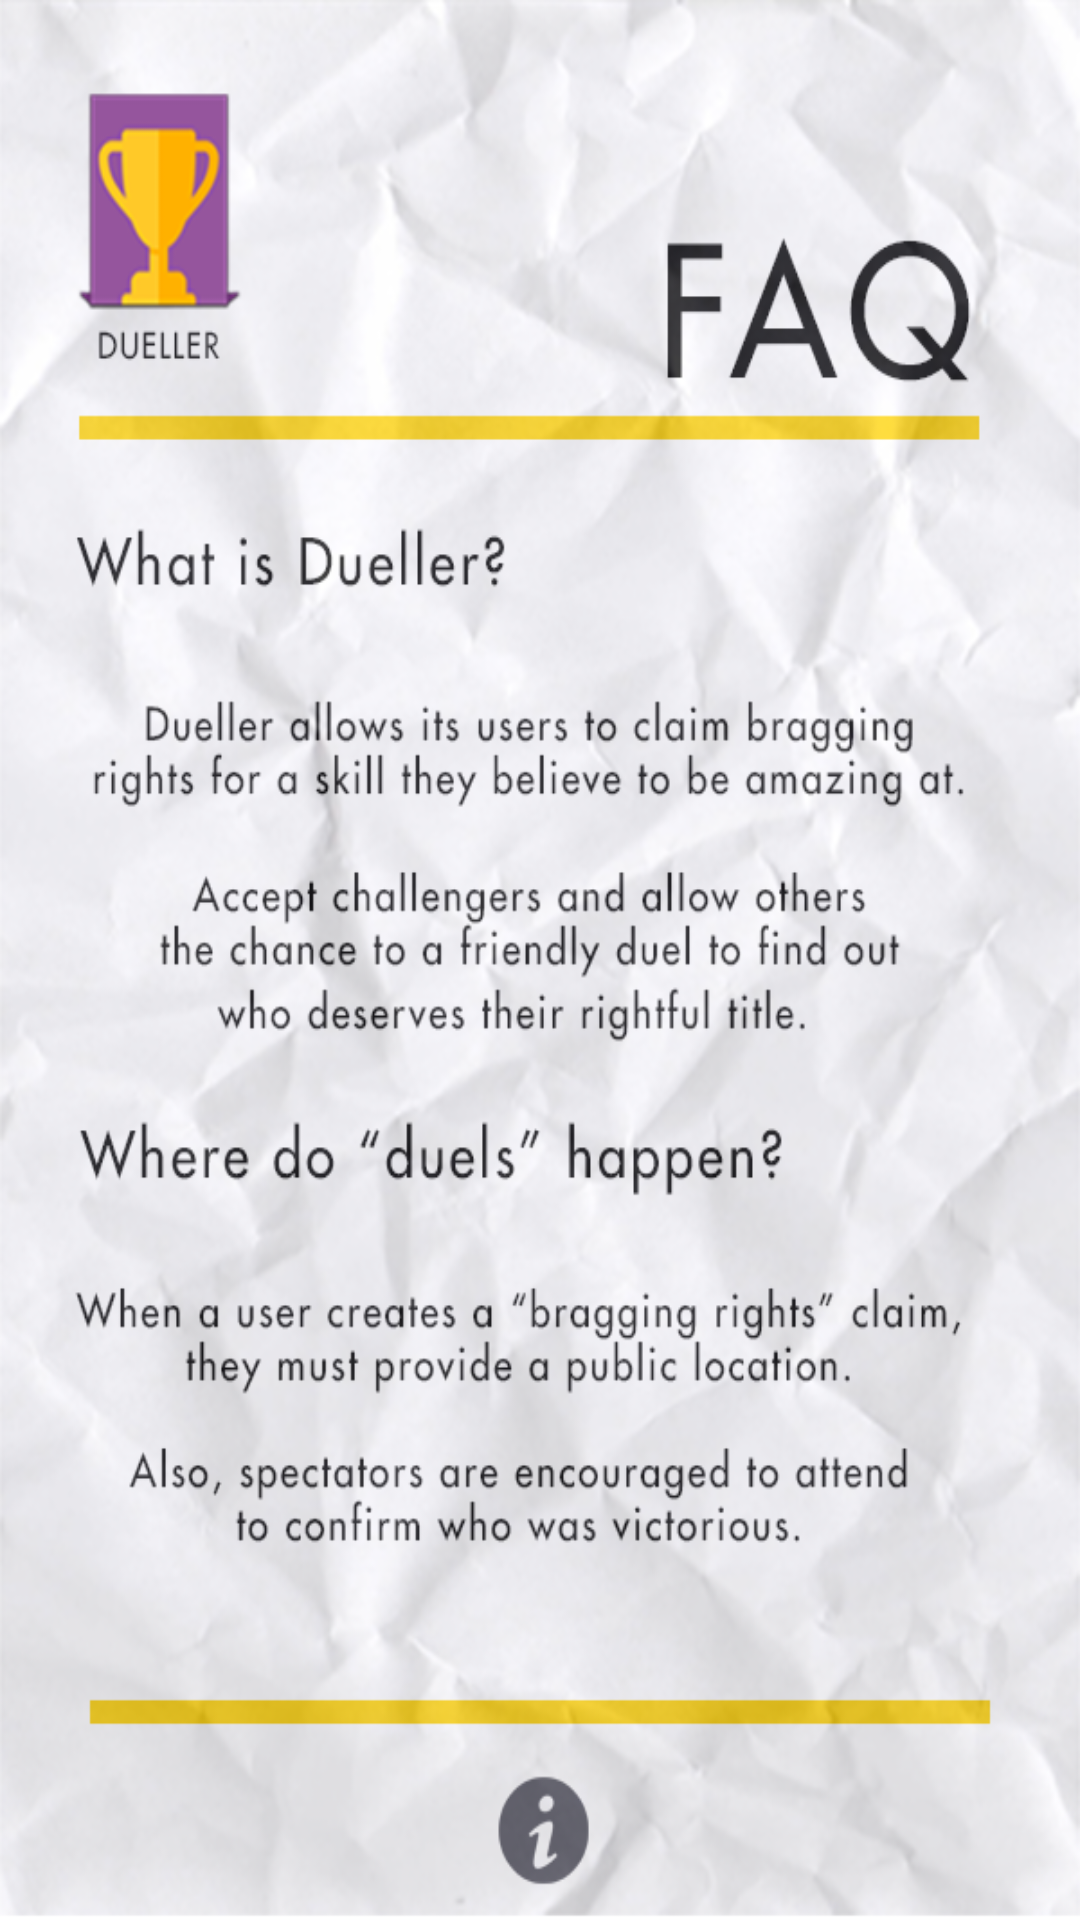

Layout XML and referenced resources for this Android screen:
<!-- AndroidManifest.xml: fallback theme Theme.MaterialComponents.DayNight.NoActionBar -->
<!-- res/layout/activity_faq.xml -->
<?xml version="1.0" encoding="utf-8"?>
<android.support.constraint.ConstraintLayout xmlns:android="http://schemas.android.com/apk/res/android"
    xmlns:app="http://schemas.android.com/apk/res-auto"
    xmlns:tools="http://schemas.android.com/tools"
    android:layout_width="match_parent"
    android:layout_height="match_parent"
    tools:context="com.dueller.android.FaqActivity"
    android:background="@drawable/faq_dueller">

</android.support.constraint.ConstraintLayout>
<!-- resources referenced by this layout -->
<resources>
  <!-- drawable faq_dueller: png bitmap (drawable, 432782 bytes) -->
</resources>
